Run: headless pygame with SDL's dummy video driver; simulated clock (each Clock.tick advances the game by its frame time, no real sleeping); random seed 0; keys injected as events and as key.get_pressed() state; mouse plan: one left click at the window centre at the start of phase 2, then a move to the lower-right quarter at the start of phase 3.
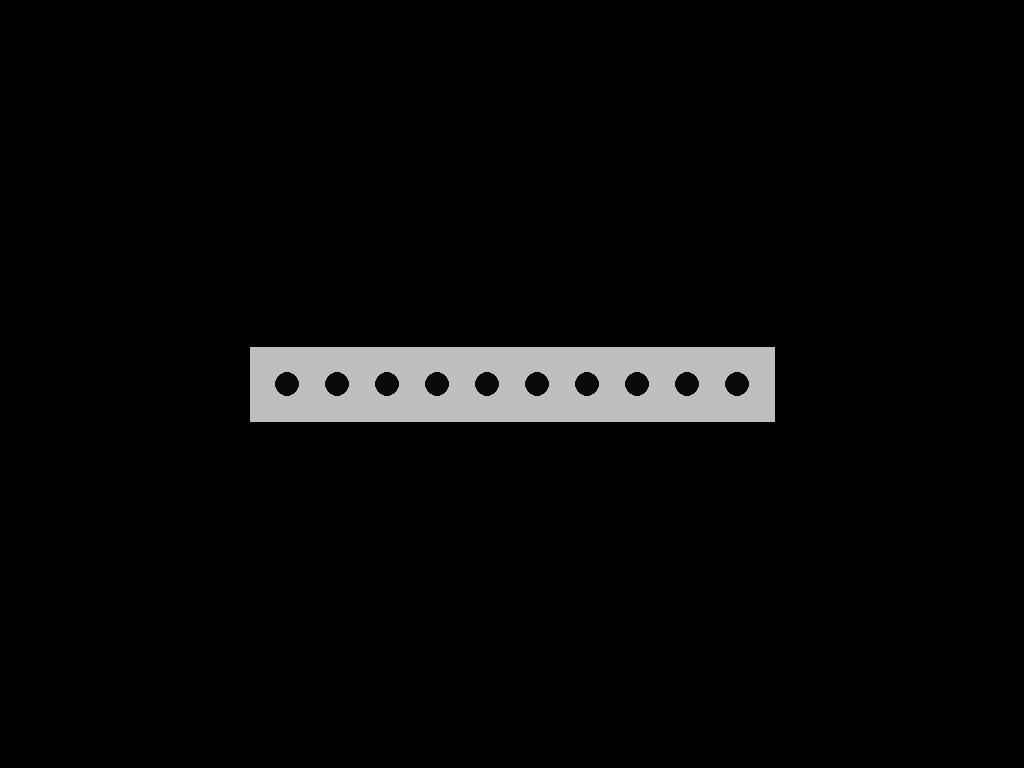
Frame 1 of 4 · flips 1–60 · no input
Frame 2 of 4 · flips 61–180 · clicked the window centre · tapped SPACE, RETURN · held RIGHT (→), D · screen unchanged from frame 1, image omitted
Frame 3 of 4 · flips 181–300 · moved the mouse to the lower-right quarter · held DOWN (↓), S · screen unchanged from frame 2, image omitted
Frame 4 of 4 · flips 301–420 · held LEFT (←), A, UP (↑), W · screen unchanged from frame 3, image omitted

The pygame program that drew these frames:

import pygame

BUTTON_SIZE = 25
NUM_BUTTONS = 10

class LED:
    def __init__(self):
        self.on = False
        self.color = (10,10,10)
        self.rect = pygame.Rect(0, 0, BUTTON_SIZE, BUTTON_SIZE)

#Driver
def main():

    # initialize display and models
    pygame.init()
    display = pygame.display.set_mode()
    machine_rect = pygame.Rect(0, 0,
                               BUTTON_SIZE * NUM_BUTTONS * 2 + BUTTON_SIZE,
                               BUTTON_SIZE * 3)
    machine_rect.center = (display.get_width() / 2, display.get_height() / 2)

    leds = []
    for i in range(NUM_BUTTONS):
        led = LED()
        led.rect.x = machine_rect.x + BUTTON_SIZE + (BUTTON_SIZE * 2 * len(leds))
        led.rect.y = machine_rect.y + BUTTON_SIZE
        leds.append(led)

    #mainloop
    while True:
        #eventloop
        for event in pygame.event.get():
            if event.type == pygame.MOUSEBUTTONDOWN:
                for led in leds:
                    if led.rect.collidepoint(event.pos):
                        if led.on:
                            led.on = False
                            led.color = (190, 0, 0)
                        else:
                            led.on = True
                            led.color = (0, 255, 0)

        #Redraw
        pygame.draw.rect(display, "grey", machine_rect)
        for led in leds:
            pygame.draw.circle(display, led.color, led.rect.center, BUTTON_SIZE / 2)
        #display updates
        pygame.display.flip()


main()
